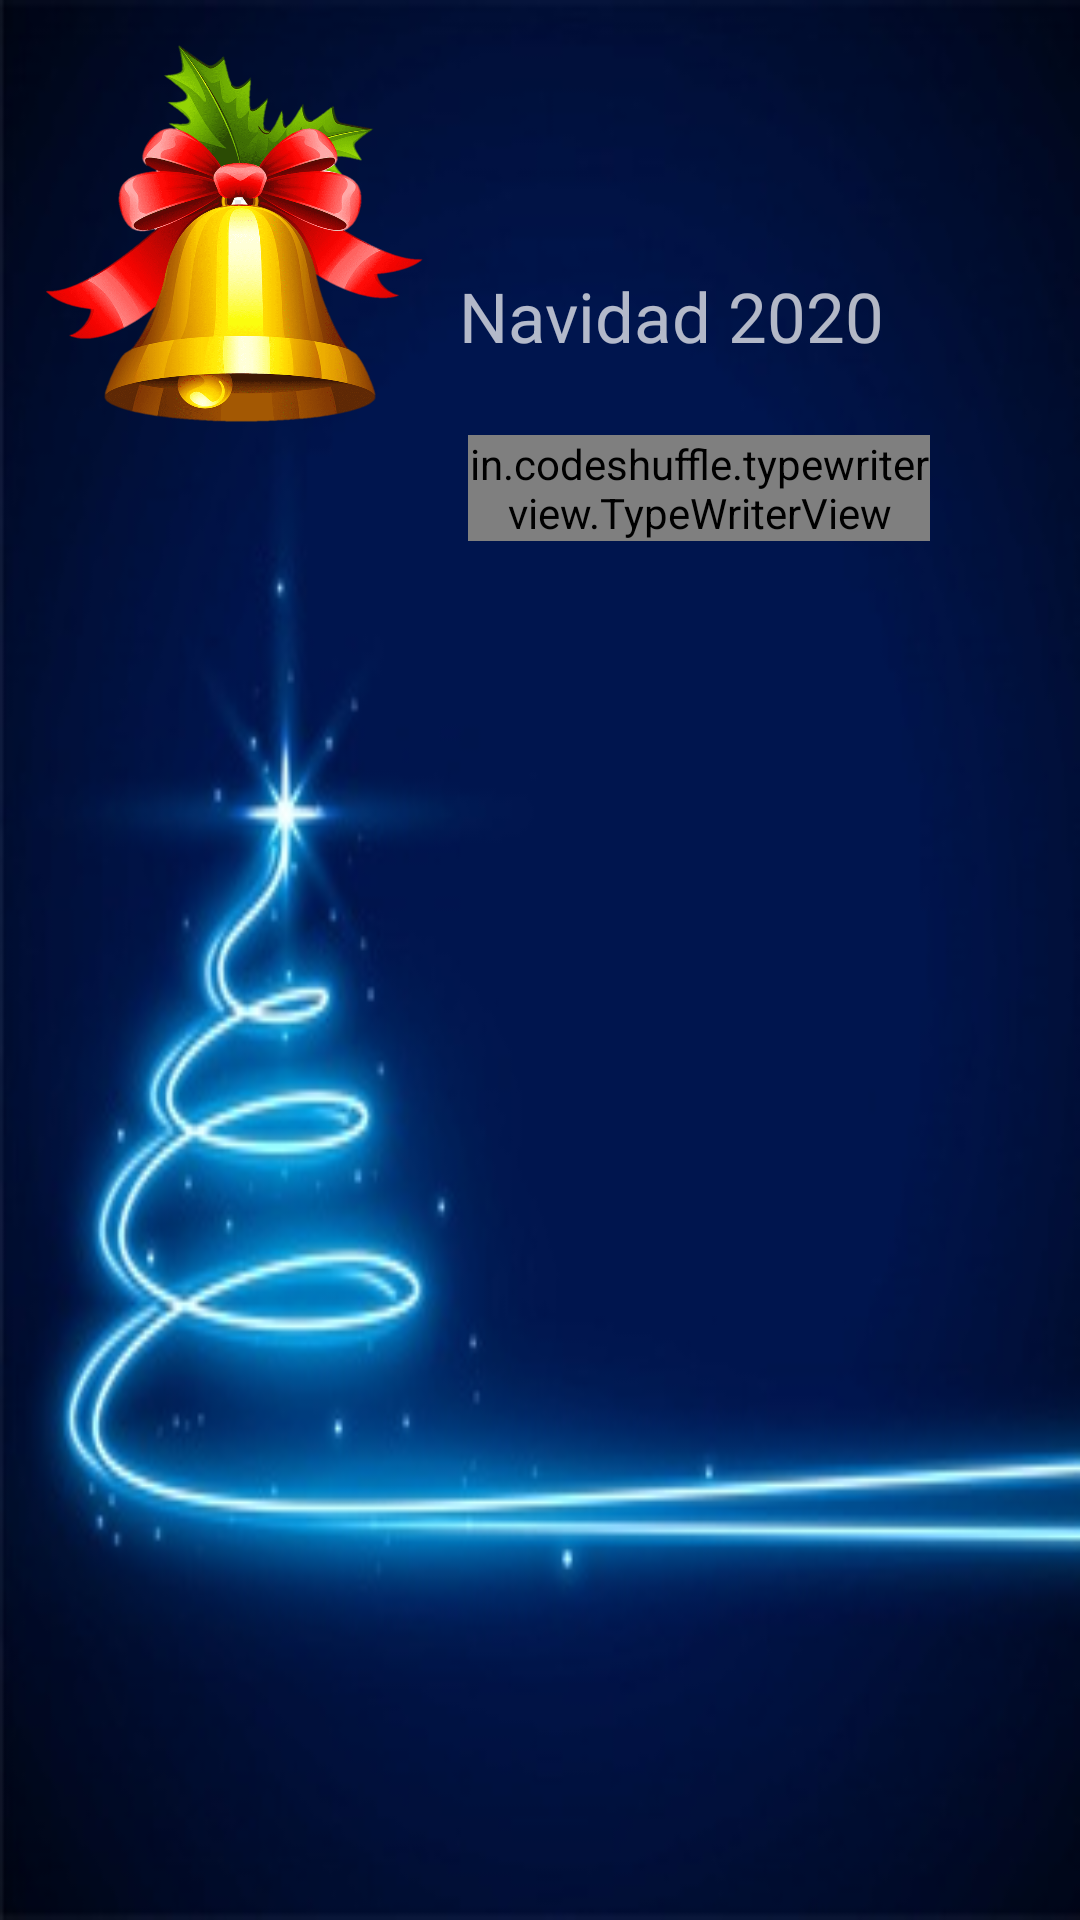

Produce the Android XML layout that renders to this screen, including the resource entries it uses.
<!-- AndroidManifest.xml: application theme Theme.AppCompat.NoActionBar -->
<!-- res/layout/activity_splash_layout.xml -->
<?xml version="1.0" encoding="utf-8"?>
<TableLayout xmlns:android="http://schemas.android.com/apk/res/android"
    xmlns:app="http://schemas.android.com/apk/res-auto"
    xmlns:tools="http://schemas.android.com/tools"
    android:layout_width="match_parent"
    android:layout_height="match_parent"
    android:background="@drawable/entrada_navidad"
    android:paddingTop="10dp"
    android:paddingLeft="10dp"
    android:paddingRight="10dp"
    android:paddingBottom="10dp">

    <TableRow
        android:layout_width="wrap_content"
        android:layout_height="wrap_content"
        android:orientation="vertical">


        <ImageView

            android:id="@+id/campana"
            android:layout_width="135dp"
            android:layout_height="135dp"
            android:contentDescription="@string/todo"
            android:scaleType="fitXY"
            android:src="@drawable/bell_christmas" />

        <TextView
            android:id="@+id/navidad_2020"
            android:layout_width="match_parent"
            android:layout_height="match_parent"
            android:layout_marginStart="8dp"
            android:layout_marginTop="80dp"
            android:layout_weight="1"
            android:text="@string/navidad_2020"
            android:textSize="23sp" />

    </TableRow>

    <TableRow
        android:layout_width="match_parent"
        android:layout_height="match_parent"
        android:orientation="vertical">

        <TextView
            android:id="@+id/textInvisible"
            android:layout_width="wrap_content"
            android:layout_height="wrap_content"
            android:layout_weight="1"
            android:text="" />

        <in.codeshuffle.typewriterview.TypeWriterView
            android:id="@+id/entrada"
            android:layout_width="wrap_content"
            android:layout_height="wrap_content"
            android:layout_gravity="clip_vertical"
            android:layout_marginStart="138dp"
            android:layout_marginTop="50dp"
            android:layout_marginEnd="20dp"
            android:layout_marginRight="40dp"
            android:layout_weight="1"
            android:text="@string/entrada"
            android:textColor="@color/white"
            android:textSize="18sp" />

    </TableRow>

</TableLayout>
<!-- resources referenced by this layout -->
<resources>
  <!-- drawable bell_christmas: png bitmap (drawable, 652387 bytes) -->
  <!-- drawable entrada_navidad: jpg bitmap (drawable, 18040 bytes) -->
  <string name="entrada">Estas van a ser unas navidades diferentes, marcadas por las distancias, las restricciones y sobre todo por las ausencias, las duras consecuencias que la pandemia nos está dejando</string>
  <string name="navidad_2020">Navidad 2020</string>
  <string name="todo">TODO</string>
  <!-- not gathered from this repository: default colours our renderer supplied (Android Studio template values) -->
  <color name="white">#FFFFFFFF</color>
</resources>
